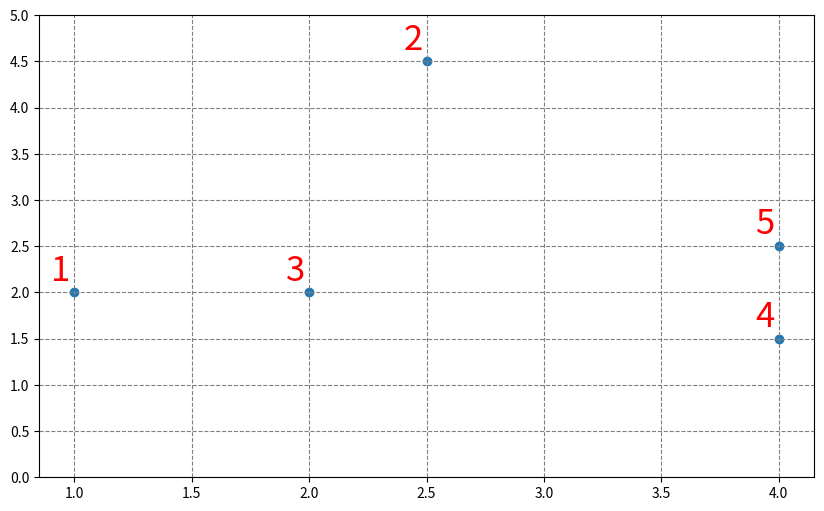
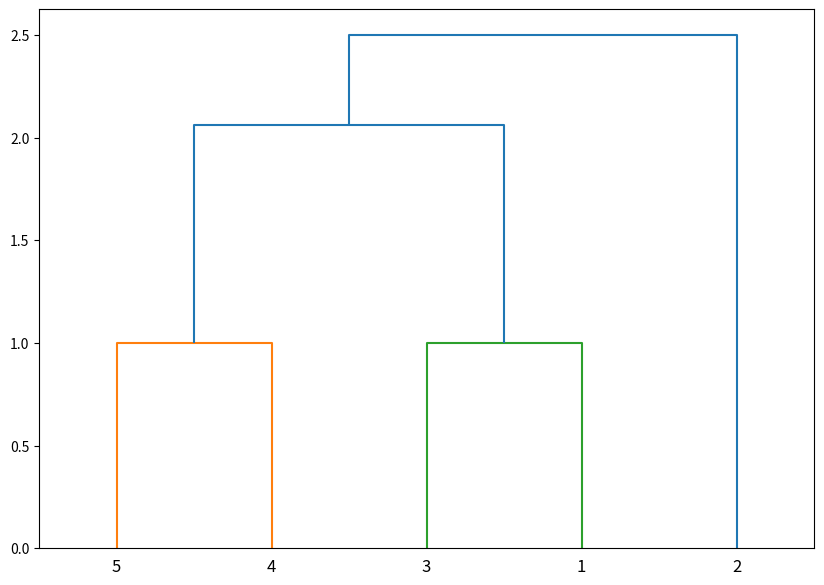

Recreate these plots in Python, in order.
import numpy as np
from scipy.cluster.hierarchy import dendrogram, linkage
import matplotlib.pyplot as plt


X = np.array(
    [
        [1, 2],
        [2.5, 4.5],
        [2, 2],
        [4, 1.5],
        [4, 2.5],
    ]
)

labels = range(1, 6)
plt.figure(figsize=(10, 6))
plt.yticks(np.linspace(0, 5, 11))
plt.ylim(0, 5)
plt.grid(color="gray", linestyle="dashed")
plt.scatter(X[:, 0], X[:, 1], label="True Position")

for label, x, y in zip(labels, X[:, 0], X[:, 1]):
    plt.annotate(
        label,
        xy=(x, y),
        xytext=(-3, 3),
        textcoords="offset points",
        ha="right",
        va="bottom",
        fontsize=25,
        color="red",
    )

linked = linkage(X, "single")

labelList = range(1, 6)

plt.figure(figsize=(10, 7))
dendrogram(
    linked,
    orientation="top",
    labels=labelList,
    distance_sort="descending",
    show_leaf_counts=True,
)
plt.savefig("agglom_demo_dendrogram.pdf", dpi=300)

plt.show()
